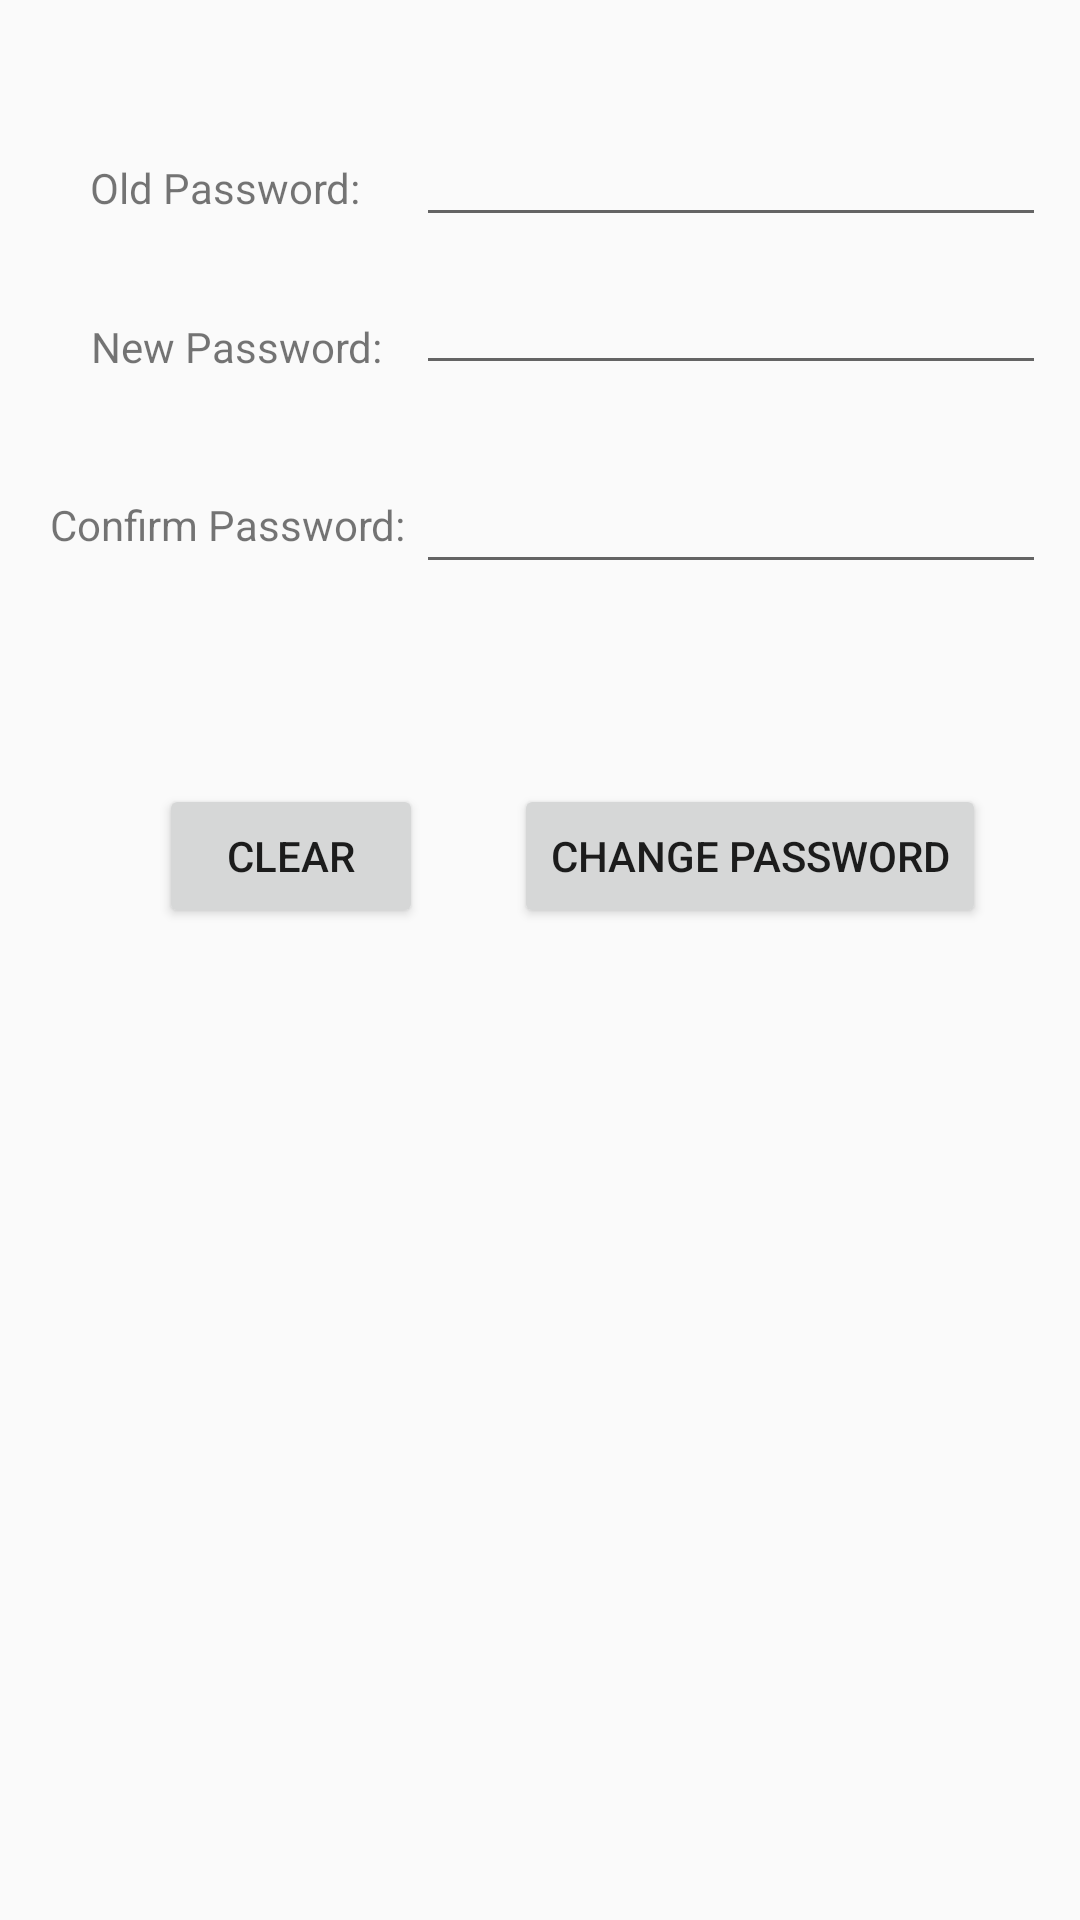

The Android layout XML behind this screen, and the referenced resources:
<!-- AndroidManifest.xml: application theme AppTheme -->
<!-- res/layout/activity_change_password.xml -->
<?xml version="1.0" encoding="utf-8"?>
<android.support.constraint.ConstraintLayout xmlns:android="http://schemas.android.com/apk/res/android"
    xmlns:app="http://schemas.android.com/apk/res-auto"
    xmlns:tools="http://schemas.android.com/tools"
    android:layout_width="match_parent"
    android:layout_height="match_parent"
    tools:context="com.example.stevetran.pantryraider.Setting.ChangePasswordActivity">

    <TextView
        android:id="@+id/textView4"
        android:layout_width="wrap_content"
        android:layout_height="wrap_content"
        android:layout_marginTop="12dp"
        android:gravity="center"
        android:text="Confirm Password:"
        app:layout_constraintTop_toTopOf="@+id/editText5"
        android:layout_marginLeft="-14dp"
        app:layout_constraintLeft_toLeftOf="@+id/textView3" />

    <TextView
        android:id="@+id/textView3"
        android:layout_width="wrap_content"
        android:layout_height="wrap_content"
        android:layout_marginTop="34dp"
        android:gravity="center"
        android:text="New Password:"
        app:layout_constraintTop_toBottomOf="@+id/textView"
        android:layout_marginLeft="0dp"
        app:layout_constraintLeft_toLeftOf="@+id/textView" />

    <TextView
        android:id="@+id/textView"
        android:layout_width="wrap_content"
        android:layout_height="wrap_content"
        android:layout_marginTop="53dp"
        android:gravity="center"
        android:text="Old Password:"
        app:layout_constraintTop_toTopOf="parent"
        android:layout_marginLeft="30dp"
        app:layout_constraintLeft_toLeftOf="parent" />

    <EditText
        android:id="@+id/editText2"
        android:layout_width="wrap_content"
        android:layout_height="wrap_content"
        android:ems="10"
        android:inputType="textPassword"
        android:layout_marginRight="8dp"
        app:layout_constraintRight_toRightOf="parent"
        app:layout_constraintBottom_toBottomOf="@+id/textView"
        android:layout_marginBottom="0dp"
        app:layout_constraintLeft_toRightOf="@+id/textView"
        android:layout_marginLeft="8dp"
        app:layout_constraintHorizontal_bias="0.757"
        app:layout_constraintTop_toTopOf="@+id/textView"
        android:layout_marginTop="0dp"
        app:layout_constraintVertical_bias="0.692" />

    <EditText
        android:id="@+id/editText4"
        android:layout_width="wrap_content"
        android:layout_height="wrap_content"
        android:ems="10"
        android:inputType="textPassword"
        android:layout_marginRight="0dp"
        app:layout_constraintRight_toRightOf="@+id/editText2"
        app:layout_constraintBottom_toBottomOf="@+id/textView3"
        android:layout_marginBottom="0dp"
        android:layout_marginTop="8dp"
        app:layout_constraintTop_toBottomOf="@+id/editText2"
        app:layout_constraintVertical_bias="0.0"
        android:layout_marginLeft="0dp"
        app:layout_constraintLeft_toLeftOf="@+id/editText2" />

    <EditText
        android:id="@+id/editText5"
        android:layout_width="wrap_content"
        android:layout_height="wrap_content"
        android:ems="10"
        android:inputType="textPassword"
        android:layout_marginRight="0dp"
        app:layout_constraintRight_toRightOf="@+id/editText4"
        android:layout_marginTop="25dp"
        app:layout_constraintTop_toBottomOf="@+id/editText4"
        app:layout_constraintBottom_toBottomOf="@+id/textView4"
        android:layout_marginBottom="8dp"
        app:layout_constraintVertical_bias="0.0"
        android:layout_marginLeft="0dp"
        app:layout_constraintLeft_toLeftOf="@+id/editText4"
        app:layout_constraintHorizontal_bias="0.0" />

    <Button
        android:id="@+id/ChangePassword"
        android:layout_width="wrap_content"
        android:layout_height="wrap_content"
        android:layout_marginBottom="8dp"
        android:layout_marginLeft="8dp"
        android:layout_marginRight="8dp"
        android:layout_marginTop="0dp"
        android:text="Change Password"
        app:layout_constraintBottom_toBottomOf="@+id/Clear"
        app:layout_constraintHorizontal_bias="0.492"
        app:layout_constraintLeft_toRightOf="@+id/Clear"
        app:layout_constraintRight_toRightOf="parent"
        app:layout_constraintTop_toTopOf="@+id/Clear"
        app:layout_constraintVertical_bias="0.0" />

    <Button
        android:id="@+id/Clear"
        android:layout_width="wrap_content"
        android:layout_height="wrap_content"
        android:layout_marginLeft="53dp"
        android:layout_marginTop="77dp"
        android:text="Clear"
        app:layout_constraintLeft_toLeftOf="parent"
        app:layout_constraintTop_toBottomOf="@+id/textView4"
        android:layout_marginRight="8dp"
        app:layout_constraintRight_toRightOf="@+id/textView4"
        app:layout_constraintHorizontal_bias="0.0" />

</android.support.constraint.ConstraintLayout>
<!-- resources referenced by this layout -->
<resources>
  <style name="AppTheme" parent="Theme.AppCompat.Light.NoActionBar">
          <item name="colorPrimary">@color/colorPrimary</item>
          <item name="colorPrimaryDark">@color/colorPrimaryDark</item>
          <item name="colorAccent">@color/colorAccent</item>
      </style>
  <!-- not gathered from this repository: default colours our renderer supplied (Android Studio template values) -->
  <color name="colorPrimary">#FF6200EE</color>
  <color name="colorPrimaryDark">#FF3700B3</color>
  <color name="colorAccent">#FF03DAC5</color>
</resources>
